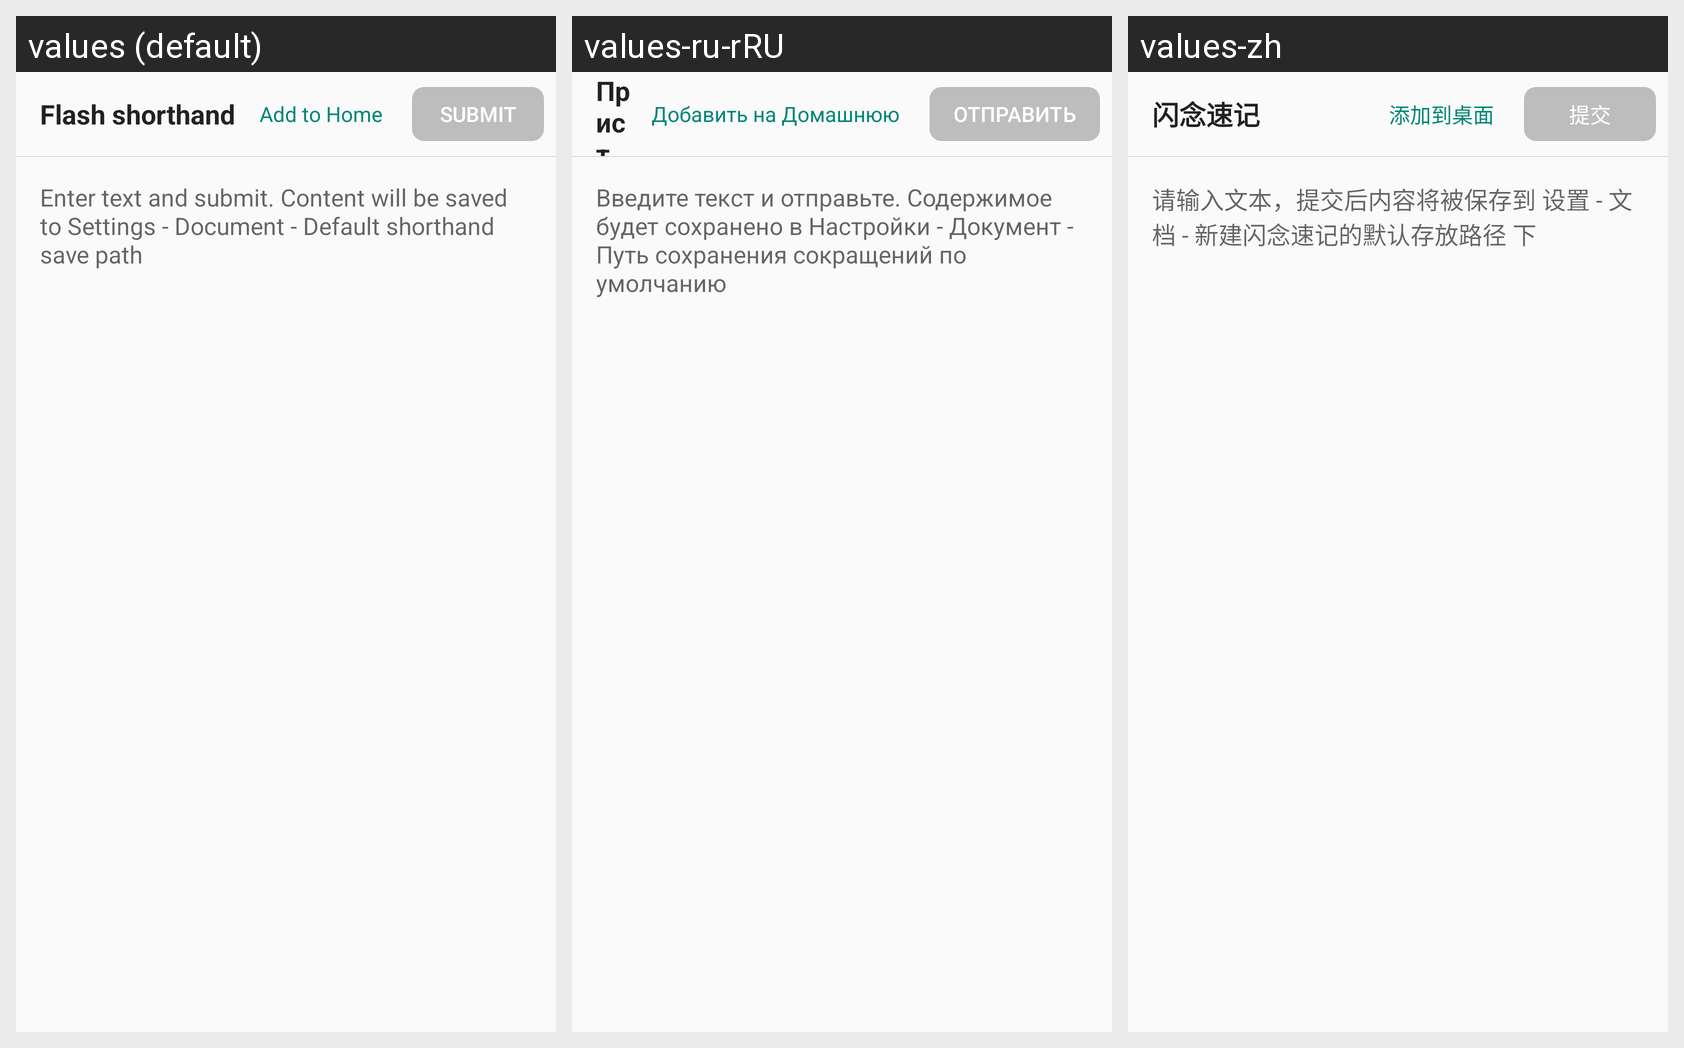

Locale-by-locale string values for the Android screen shown in this grid:
Android screen res/layout/activity_shortcut.xml rendered under 3 locales, left to right: values (default), values-ru-rRU, values-zh. Device: Nexus 5 (rendered at 1080×1920; each locale shown at half size, 540×960, under a caption strip naming it); theme Theme.AppCompat.DayNight.NoActionBar.
Strings drawn on this screen, with the default value and each locale's value (text and hints the layout hard-codes, and strings that could not be matched under every locale, appear in the picture but are not listed):

shortcut_shorthand
  values: Flash shorthand
  values-ru-rRU: Приставка к ярлыкам
  values-zh: 闪念速记

add_to_home
  values: Add to Home
  values-ru-rRU: Добавить на Домашнюю
  values-zh: 添加到桌面

submit
  values: Submit
  values-ru-rRU: Отправить
  values-zh: 提交

enter_your_text
  values: Enter text and submit. Content will be saved to Settings - Document - Default shorthand save path
  values-ru-rRU: Введите текст и отправьте. Содержимое будет сохранено в Настройки - Документ - Путь сохранения сокращений по умолчанию
  values-zh: 请输入文本，提交后内容将被保存到 设置 - 文档 - 新建闪念速记的默认存放路径 下
